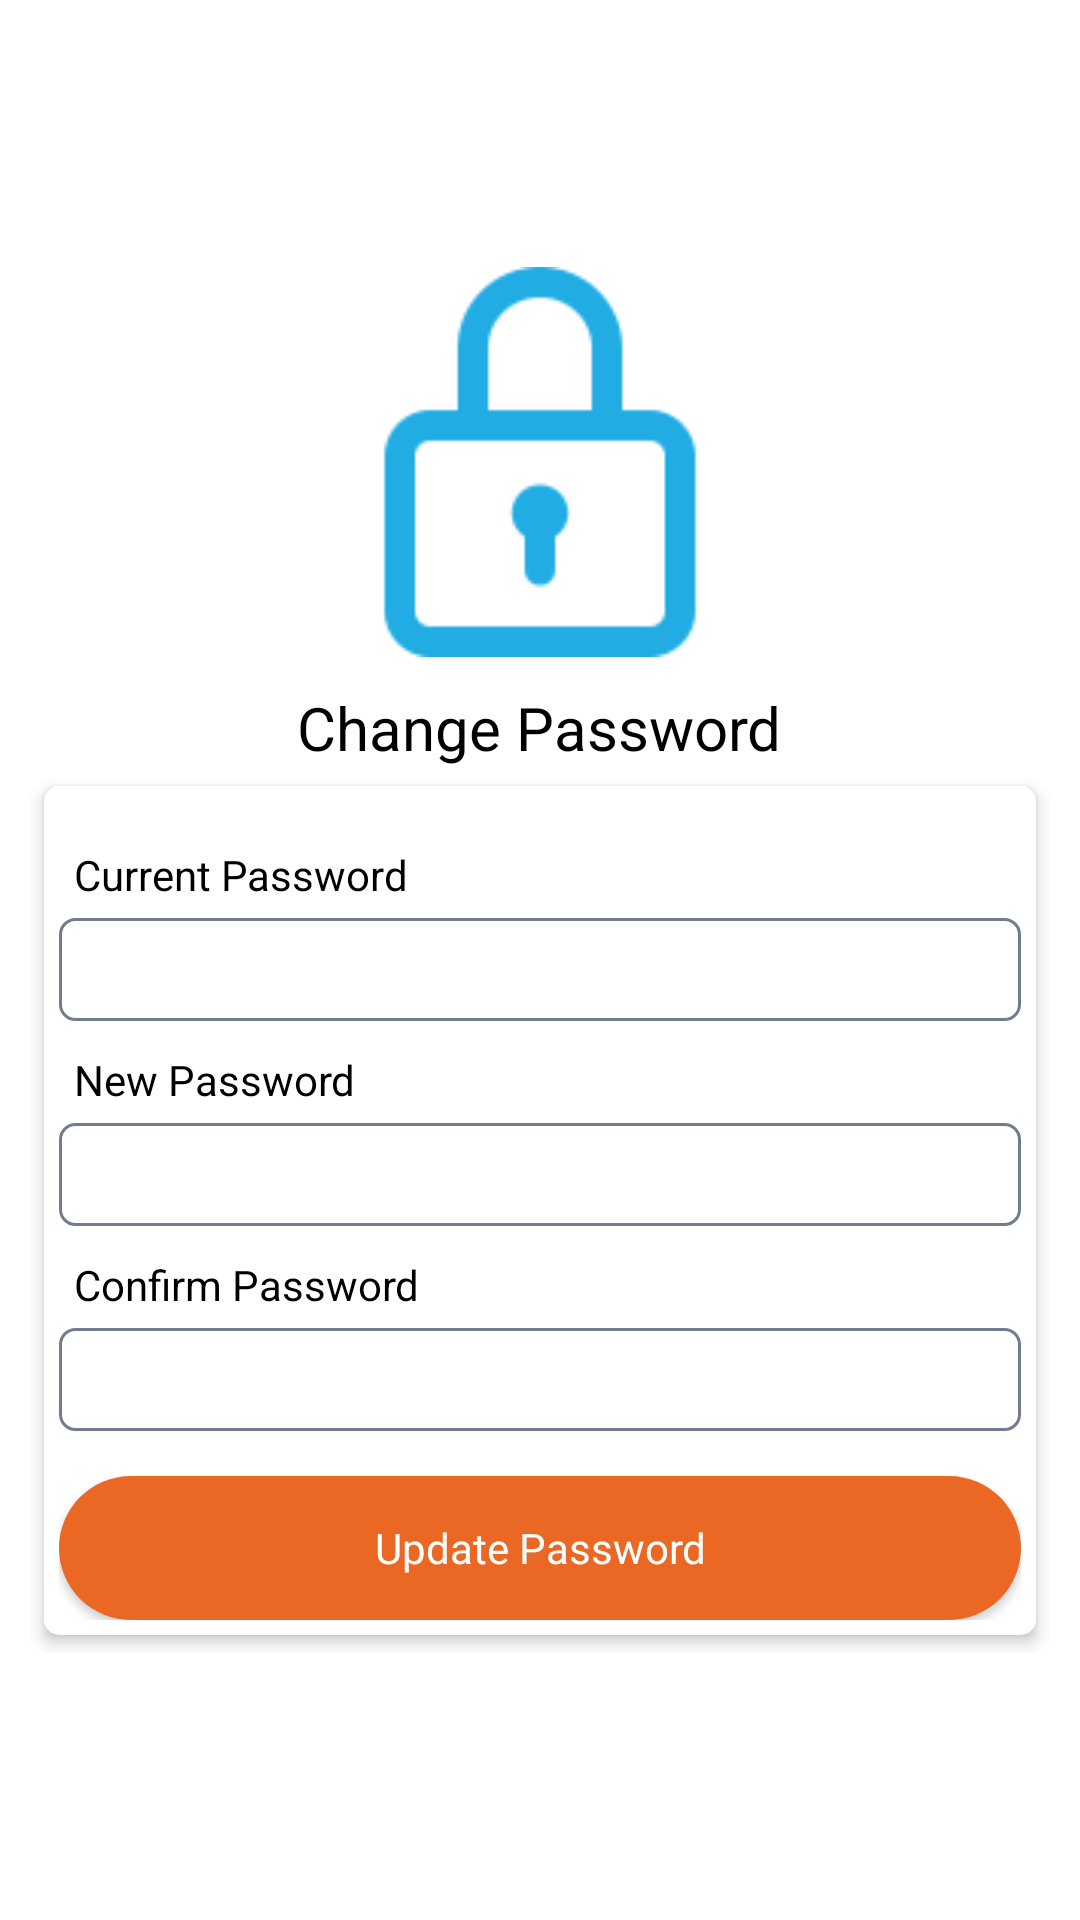

Write the Android layout XML for this screen, with the resource values it uses.
<!-- AndroidManifest.xml: activity theme Theme.BeaconStitbdone -->
<!-- res/layout/activity_change_password.xml -->
<?xml version="1.0" encoding="utf-8"?>
<androidx.constraintlayout.widget.ConstraintLayout xmlns:android="http://schemas.android.com/apk/res/android"
    xmlns:app="http://schemas.android.com/apk/res-auto"
    xmlns:tools="http://schemas.android.com/tools"
    android:layout_width="match_parent"
    android:layout_height="match_parent"
    tools:context=".Activity.ChangePasswordActivity">


    <LinearLayout
        android:layout_width="match_parent"
        android:layout_height="match_parent"
        android:gravity="center"
        android:orientation="vertical"
        android:padding="10dp"
        tools:ignore="MissingConstraints">

        <ScrollView
            android:layout_width="match_parent"
            android:layout_height="match_parent">

            <LinearLayout
                android:layout_width="match_parent"
                android:layout_height="wrap_content"
                android:layout_gravity="center"
                android:orientation="vertical">


                <LinearLayout
                    android:layout_width="match_parent"
                    android:layout_height="wrap_content"
                    android:layout_gravity="center"
                    android:gravity="center"
                    android:orientation="vertical">

                    <ImageView
                        android:layout_width="match_parent"
                        android:layout_height="130dp"
                        android:src="@drawable/padlock" />

                    <TextView
                        style="@style/RobotoBold"
                        android:layout_width="wrap_content"
                        android:layout_height="wrap_content"
                        android:layout_marginTop="10dp"
                        android:text="Change Password"
                        android:textColor="#000"
                        android:textSize="20dp" />


                </LinearLayout>

                <androidx.cardview.widget.CardView
                    android:layout_width="match_parent"
                    android:layout_height="wrap_content"
                    app:cardCornerRadius="5dp"
                    app:cardElevation="3dp"
                    app:cardUseCompatPadding="true">

                    <LinearLayout
                        android:layout_width="match_parent"
                        android:layout_height="wrap_content"
                        android:orientation="vertical"
                        android:padding="5dp">

                        <LinearLayout
                            android:layout_width="match_parent"
                            android:layout_height="wrap_content"
                            android:layout_marginTop="10dp"
                            android:orientation="vertical">


                            <TextView
                                style="@style/RobotoBold"
                                android:layout_width="match_parent"
                                android:layout_height="wrap_content"
                                android:padding="5dp"
                                android:text="Current Password"
                                android:textColor="#000" />

                            <EditText
                                android:id="@+id/currentPassword"
                                android:layout_width="match_parent"
                                android:layout_height="wrap_content"
                                android:background="@drawable/bg_input_field"
                                android:drawableLeft="@drawable/ic_baseline_lock_open_24"
                                android:inputType="textPassword"
                                android:padding="5dp" />


                            <TextView
                                style="@style/RobotoBold"
                                android:layout_width="match_parent"
                                android:layout_height="wrap_content"
                                android:layout_marginTop="5dp"
                                android:padding="5dp"
                                android:text="New Password"
                                android:textColor="#000" />

                            <EditText
                                android:id="@+id/newPassword"
                                android:layout_width="match_parent"
                                android:layout_height="wrap_content"
                                android:background="@drawable/bg_input_field"
                                android:drawableLeft="@drawable/ic_baseline_lock_open_24"
                                android:inputType="textPassword"
                                android:padding="5dp" />

                            <TextView
                                style="@style/RobotoBold"
                                android:layout_width="match_parent"
                                android:layout_height="wrap_content"
                                android:layout_marginTop="5dp"
                                android:padding="5dp"
                                android:text="Confirm Password"
                                android:textColor="#000" />

                            <EditText
                                android:id="@+id/confirmPassword"
                                android:layout_width="match_parent"
                                android:layout_height="wrap_content"
                                android:background="@drawable/bg_input_field"
                                android:drawableLeft="@drawable/ic_baseline_lock_open_24"
                                android:inputType="textPassword"
                                android:padding="5dp" />

                        </LinearLayout>

                        <LinearLayout
                            android:layout_width="match_parent"
                            android:layout_height="wrap_content"
                            android:layout_marginTop="15dp"
                            android:gravity="center">

                            <Button
                                android:id="@+id/UpdatePassword"
                                style="@style/RobotoBold"
                                android:layout_width="match_parent"
                                android:layout_height="wrap_content"
                                android:background="@drawable/ripple_effect"
                                android:clickable="true"
                                android:focusable="true"
                                android:text="Update Password"
                                android:textColor="#fff" />


                        </LinearLayout>

                    </LinearLayout>


                </androidx.cardview.widget.CardView>


            </LinearLayout>
        </ScrollView>


    </LinearLayout>


</androidx.constraintlayout.widget.ConstraintLayout>
<!-- resources referenced by this layout -->
<resources>
  <!-- drawable bg_input_field (drawable-v24) -->
  <?xml version="1.0" encoding="utf-8"?>
  <shape android:shape="rectangle"
      xmlns:android="http://schemas.android.com/apk/res/android">
  
      <solid
          android:color="@color/white"/>
  
      <stroke android:color="@color/colorA"
          android:width="1sp"/>
  
      <corners
          android:radius="@dimen/five"/>
  
  </shape>
  <!-- drawable padlock: png bitmap (drawable, 5165 bytes) -->
  <!-- drawable ripple_effect (drawable-v24) -->
  <?xml version="1.0" encoding="utf-8"?>
  <ripple xmlns:android="http://schemas.android.com/apk/res/android"
      android:color="@color/white">
      <item>
          <shape android:shape="rectangle">
              <solid android:color="#28a745"/>
              <corners android:radius="32dp"/>
          </shape>
      </item>
  </ripple>
  <style name="RobotoBold" parent="android:Widget.Holo.Light.TextView">
          <item name="fontPath">fonts/Roboto-Bold.ttf</item>
      </style>
  <style name="Theme.BeaconStitbdone" parent="Theme.MaterialComponents.Light.DarkActionBar">
          
          <item name="colorPrimary">@color/teal_200</item>
          <item name="colorPrimaryVariant">@color/teal_200</item>
          <item name="colorOnPrimary">@color/teal_200</item>
          
          <item name="colorSecondary">@color/teal_200</item>
          <item name="colorSecondaryVariant">@color/teal_700</item>
          <item name="colorOnSecondary">@color/teal_200</item>
          
          <item name="android:statusBarColor" tools:targetApi="l">?attr/colorPrimaryVariant</item>
          
      </style>
  <color name="white">#FFFFFFFF</color>
  <color name="colorA">#727C8E</color>
  <dimen name="five">5dp</dimen>
  <color name="teal_200">#EA6824</color>
  <color name="teal_700">#1E64AD</color>
</resources>
